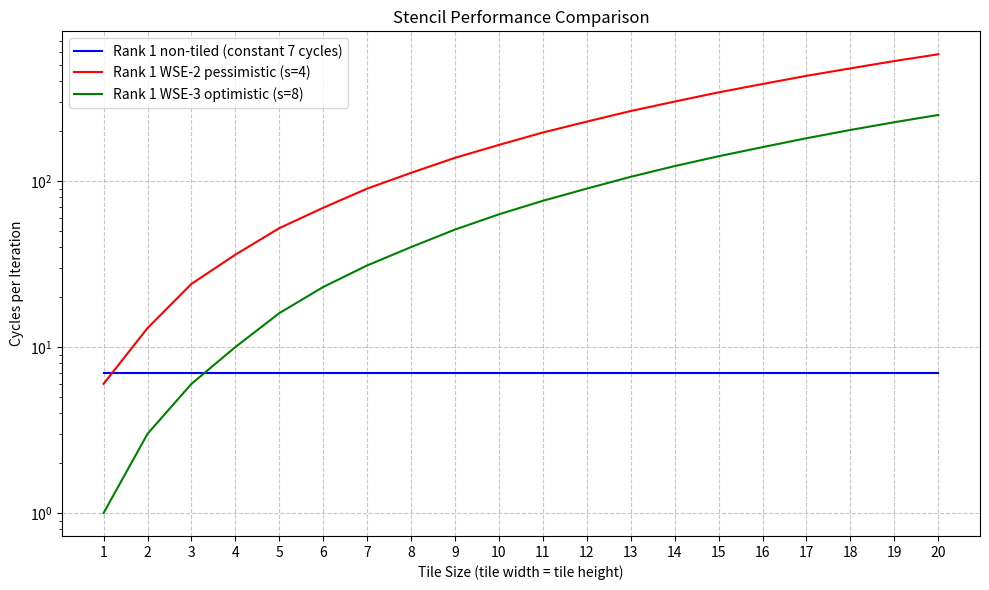

Python code for this plot:
import numpy as np
import matplotlib.pyplot as plt
import math

# Parameters
r = 1  # radius
tile_sizes = range(1, 21)  # tile sizes from 1 to 20

# Calculate cycle counts
non_tiled_cycles = [7] * len(tile_sizes)  # constant 7 cycles

# For each tile size (where tile_width = tile_height)
wse2_pessimistic = []  # WSE-2 with s=4, pessimistic estimate
wse3_optimistic = []   # WSE-3 with s=8, optimistic estimate

for t in tile_sizes:
    t_w = t
    t_h = t
    
    # WSE-2 pessimistic: ⌈(t_w * t_h * (4r + 1)) / s⌉ + 2r * (t_w + t_h)
    computation_wse2 = math.ceil((t_w * t_h * (4*r + 1)) / 4)
    communication = 2 * r * (t_w + t_h)
    wse2_pessimistic.append(computation_wse2 + communication)
    
    # WSE-3 optimistic: ⌈(t_w * t_h * (4r + 1)) / s⌉
    computation_wse3 = math.ceil((t_w * t_h * (4*r + 1)) / 8)
    wse3_optimistic.append(computation_wse3)

# Create the plot
plt.figure(figsize=(10, 6))
plt.plot(tile_sizes, non_tiled_cycles, 'b-', label='Rank 1 non-tiled (constant 7 cycles)')
plt.plot(tile_sizes, wse2_pessimistic, 'r-', label='Rank 1 WSE-2 pessimistic (s=4)')
plt.plot(tile_sizes, wse3_optimistic, 'g-', label='Rank 1 WSE-3 optimistic (s=8)')

plt.xlabel('Tile Size (tile width = tile height)')
plt.ylabel('Cycles per Iteration')
plt.title('Stencil Performance Comparison')
plt.grid(True, linestyle='--', alpha=0.7)
plt.legend()

# Set y-axis to log scale
plt.yscale('log')

# Set x-axis ticks to integers only
plt.xticks(range(1, 21))

# Add points for specific tile sizes
# for i in [1, 5, 10, 15, 20]:
#     if i in tile_sizes:
#         idx = i - 1  # Convert to 0-based index
#         plt.plot(i, non_tiled_cycles[idx], 'bo')
#         plt.plot(i, wse2_pessimistic[idx], 'ro')
#         plt.plot(i, wse3_optimistic[idx], 'go')
        
#         # Add value annotations for selected points
#         if i in [1, 10, 20]:
#             plt.annotate(f"{non_tiled_cycles[idx]}", (i, non_tiled_cycles[idx]), 
#                         textcoords="offset points", xytext=(0,10), ha='center')
#             plt.annotate(f"{wse2_pessimistic[idx]}", (i, wse2_pessimistic[idx]), 
#                         textcoords="offset points", xytext=(0,10), ha='center')
#             plt.annotate(f"{wse3_optimistic[idx]}", (i, wse3_optimistic[idx]), 
#                         textcoords="offset points", xytext=(0,10), ha='center')

plt.tight_layout()
plt.savefig('stencil_performance_comparison.png', dpi=300)
plt.show() 